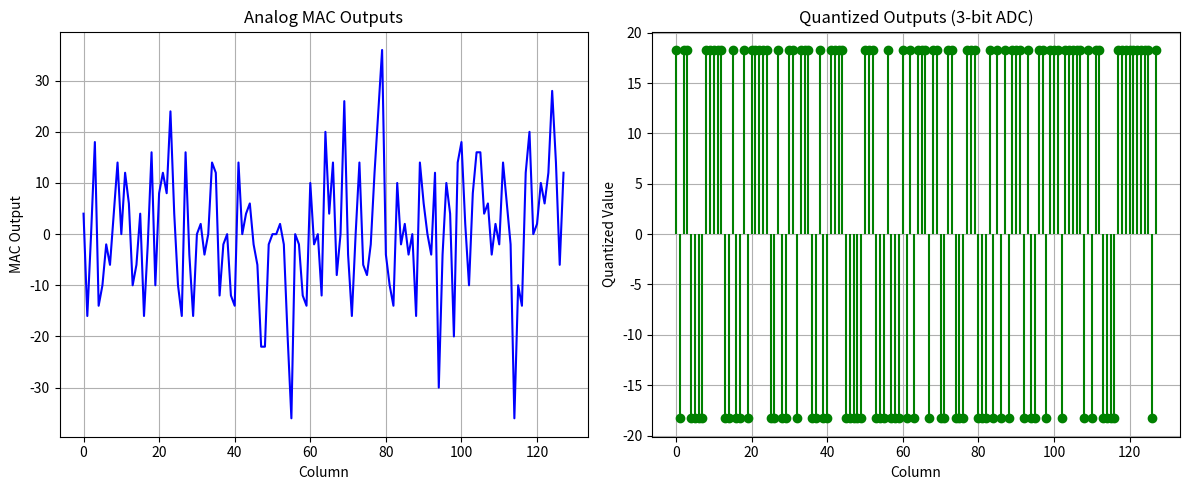

This chart was generated by the following Python code:
import numpy as np
import matplotlib.pyplot as plt

class SRAM_CIM:
    def __init__(self, rows=128, cols=128, adc_bits=3):
        self.rows = rows
        self.cols = cols
        self.adc_bits = adc_bits
        self.weights = np.random.choice([-1, 1], size=(rows, cols))  # binary weights

    def load_weights(self, weight_matrix):
        assert weight_matrix.shape == (self.rows, self.cols), "Weight matrix shape mismatch"
        self.weights = weight_matrix

    def compute_mac(self, input_vector):
        assert len(input_vector) == self.rows, "Input vector length mismatch"
        analog_outputs = np.dot(input_vector, self.weights)
        return analog_outputs

    def adc_quantize(self, analog_outputs):
        max_val = self.rows
        min_val = -self.rows
        levels = 2 ** self.adc_bits
        step = (max_val - min_val) / (levels - 1)
        quantized = np.round((analog_outputs - min_val) / step) * step + min_val
        return quantized

    def inference(self, input_vector, visualize=False):
        analog = self.compute_mac(input_vector)
        digital = self.adc_quantize(analog)

        if visualize:
            self.visualize_outputs(analog, digital)

        return sum(analog), sum(digital)

    def visualize_outputs(self, analog_outputs, quantized_outputs):
        x = np.arange(len(analog_outputs))
        plt.figure(figsize=(12, 5))

        # Plot analog outputs
        plt.subplot(1, 2, 1)
        plt.plot(x, analog_outputs, label="Analog MAC Output", color="blue")
        plt.title("Analog MAC Outputs")
        plt.xlabel("Column")
        plt.ylabel("MAC Output")
        plt.grid(True)

        # Plot quantized outputs
        plt.subplot(1, 2, 2)
        plt.stem(x, quantized_outputs, linefmt='g-', markerfmt='go', basefmt=" ")
        plt.title(f"Quantized Outputs ({self.adc_bits}-bit ADC)")
        plt.xlabel("Column")
        plt.ylabel("Quantized Value")
        plt.grid(True)

        plt.tight_layout()
        plt.show()

# ---- Example Usage ----
if __name__ == "__main__":
    sram = SRAM_CIM(adc_bits=3)
    input_vec = np.random.choice([-1, 1], size=(128,))
    output = sram.inference(input_vec, visualize=True)
    print("Quantized Output:", output)

